3-way image classification set "Rice Dataset" from GitHub (ummershakeel03/Rice-Leaf-Diseases-Classification); label vocabulary: bacterial leaf blight, brown spot, leaf blast.

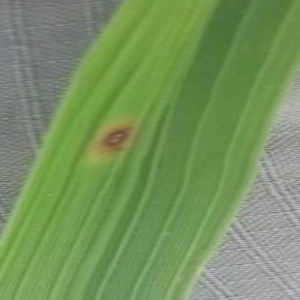
Label: brown spot

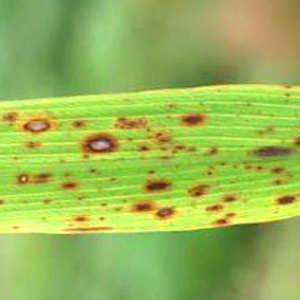
Label: brown spot

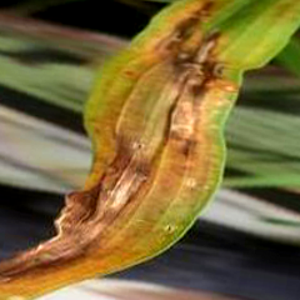
Label: leaf blast

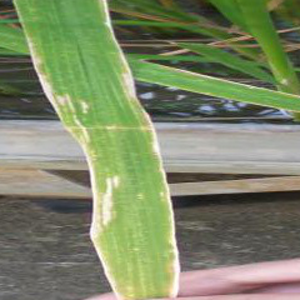
Label: bacterial leaf blight

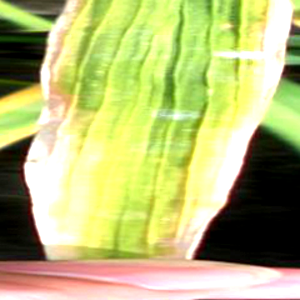
Label: bacterial leaf blight

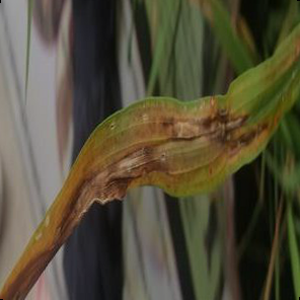
Label: leaf blast
